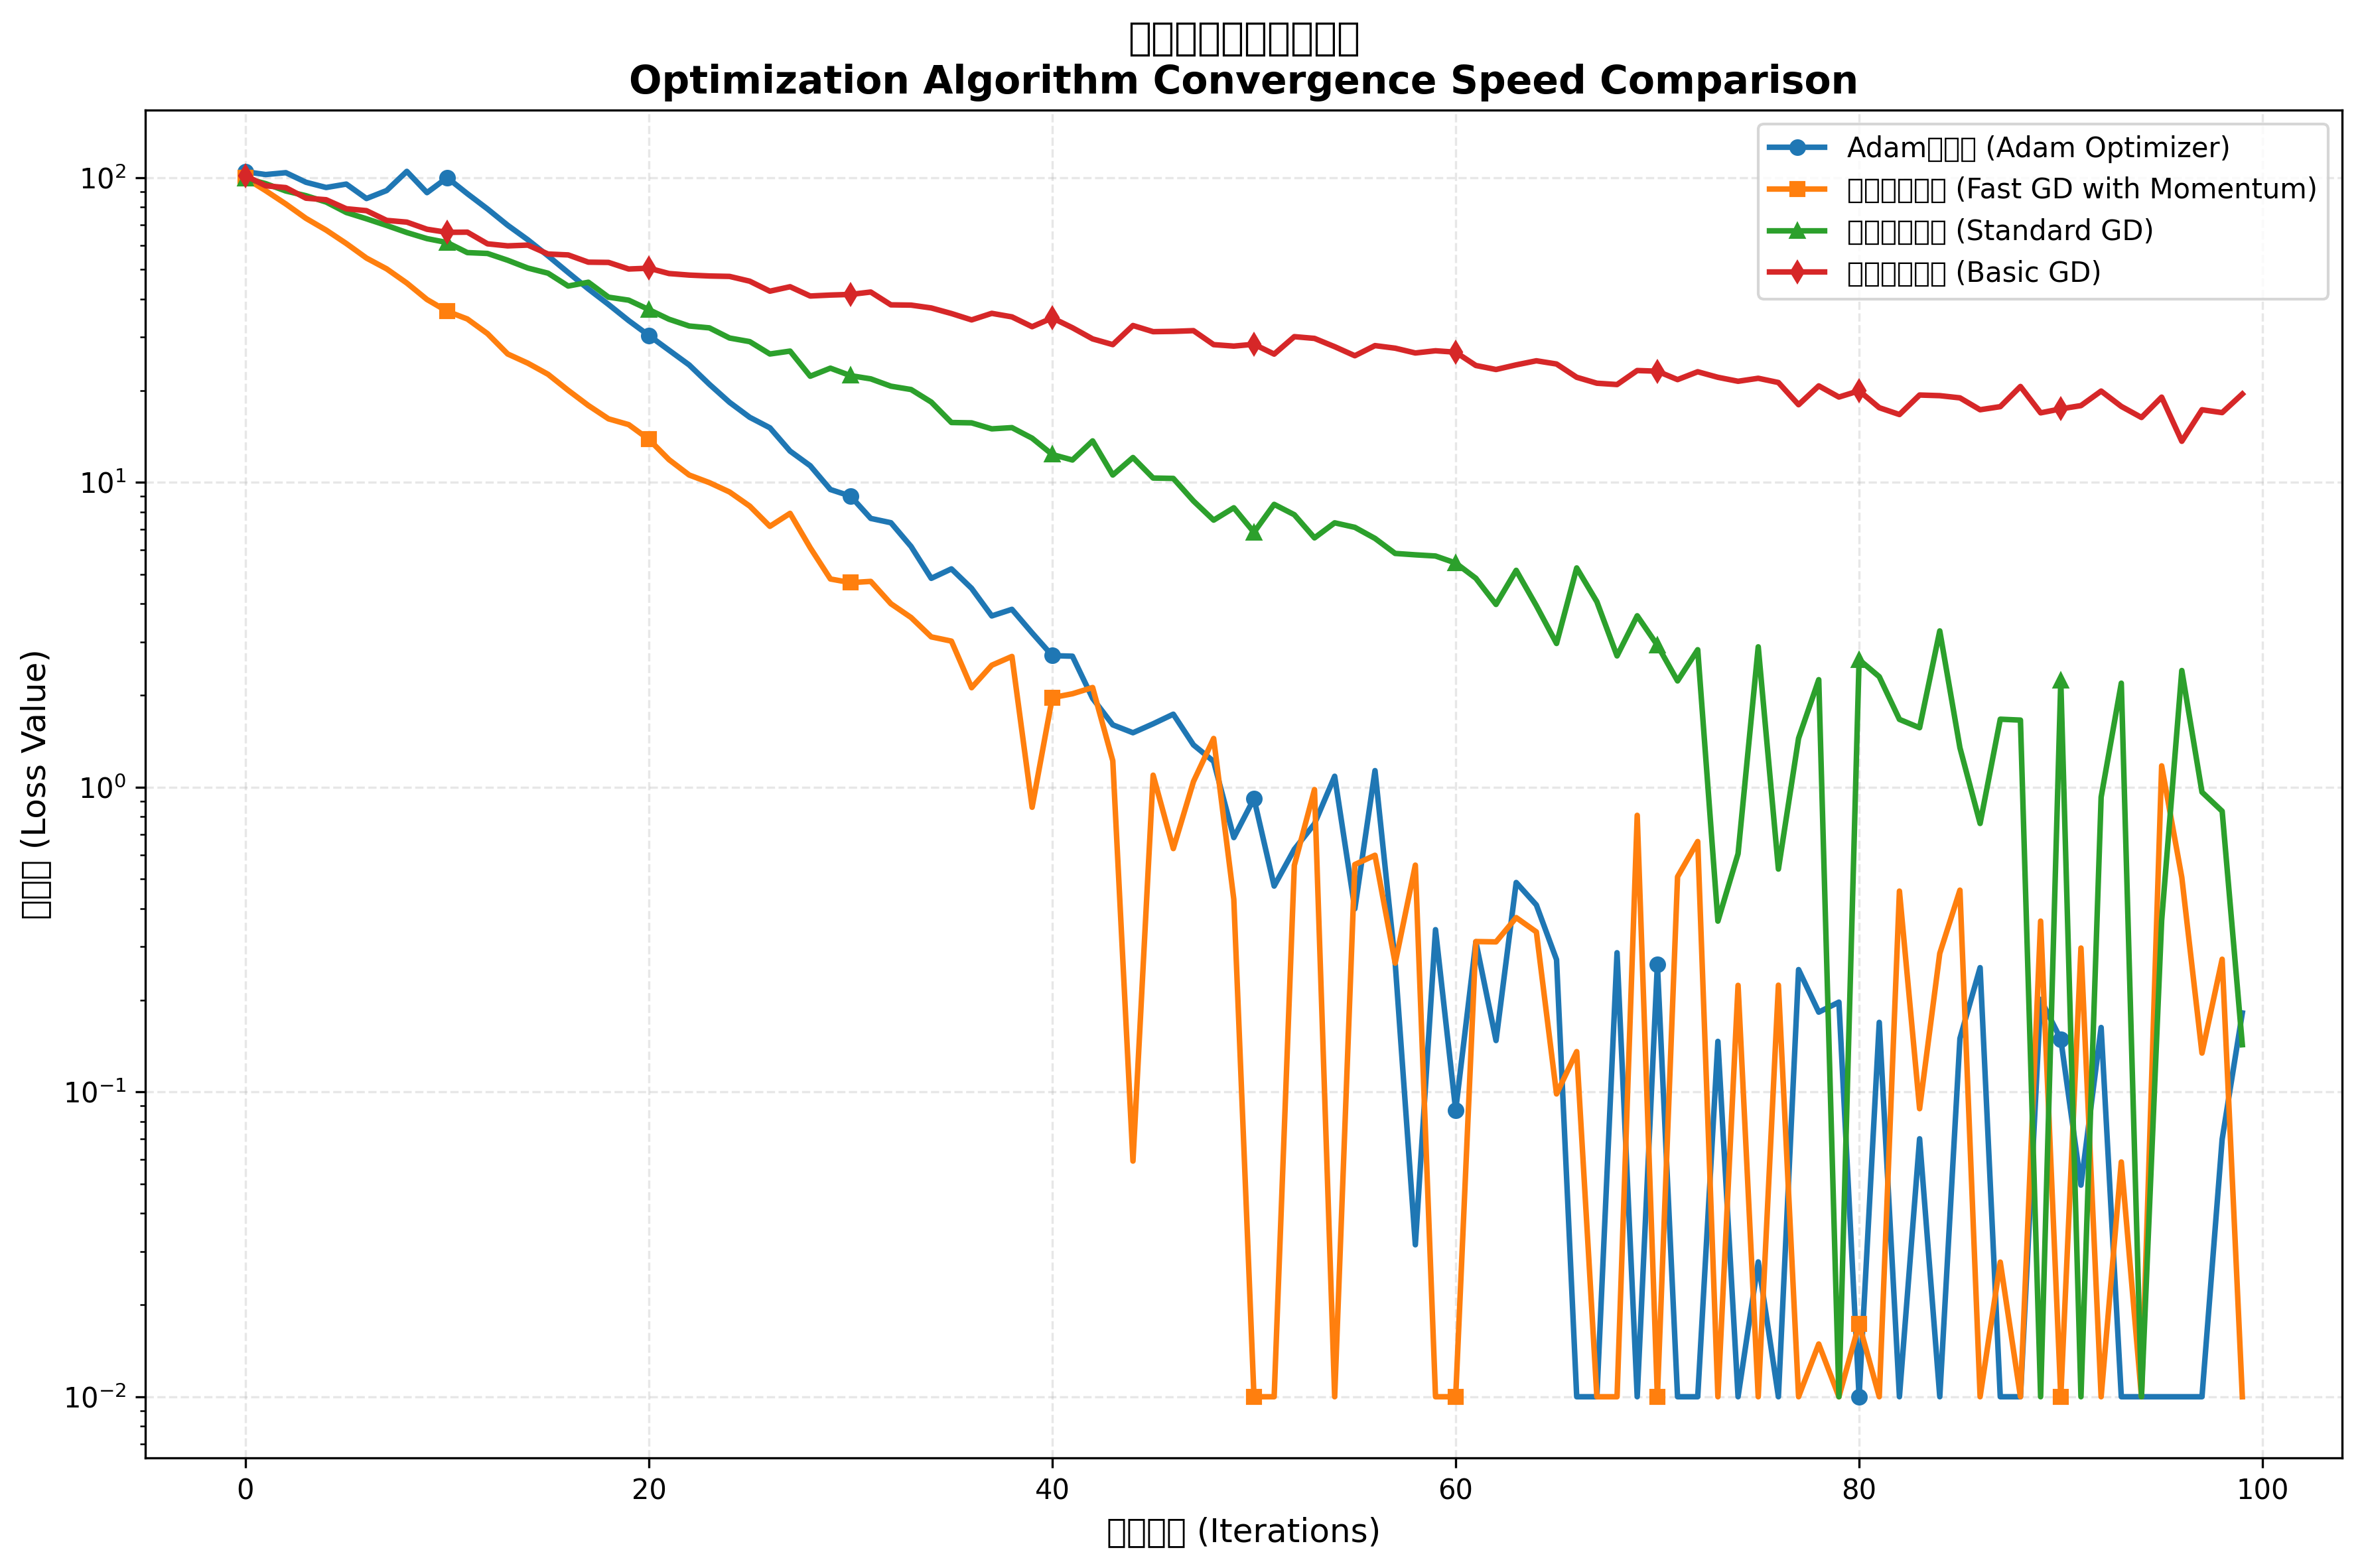

Write the Python code that produced this figure.
#!/usr/bin/env python3
# -*- coding: utf-8 -*-
"""
收敛曲线对比工具
Convergence Curve Comparison Tool

该脚本模拟不同优化算法的收敛速度，并生成对比图表。
This script simulates the convergence speed of different optimization algorithms and generates comparison charts.
"""

import numpy as np
import matplotlib.pyplot as plt
from matplotlib import rcParams

# 设置中文字体支持
# Set Chinese font support
rcParams['font.sans-serif'] = ['Arial Unicode MS', 'DejaVu Sans', 'SimHei']
rcParams['axes.unicode_minus'] = False


def gradient_descent_fast(iterations):
    """
    快速收敛算法 - 模拟带动量的梯度下降
    Fast convergence algorithm - Simulating gradient descent with momentum
    """
    loss = []
    initial_loss = 100.0
    loss_value = initial_loss
    
    for i in range(iterations):
        # 快速指数衰减
        loss_value = initial_loss * np.exp(-0.1 * i) + np.random.normal(0, 0.5)
        loss.append(max(loss_value, 0.01))  # 确保损失为正值，因为对数刻度无法显示负值或零
    
    return np.array(loss)


def gradient_descent_medium(iterations):
    """
    中等收敛算法 - 模拟标准梯度下降
    Medium convergence algorithm - Simulating standard gradient descent
    """
    loss = []
    initial_loss = 100.0
    loss_value = initial_loss
    
    for i in range(iterations):
        # 中等速度衰减
        loss_value = initial_loss * np.exp(-0.05 * i) + np.random.normal(0, 1.0)
        loss.append(max(loss_value, 0.01))
    
    return np.array(loss)


def gradient_descent_slow(iterations):
    """
    慢速收敛算法 - 模拟基础梯度下降
    Slow convergence algorithm - Simulating basic gradient descent
    """
    loss = []
    initial_loss = 100.0
    loss_value = initial_loss
    
    for i in range(iterations):
        # 慢速衰减
        loss_value = initial_loss / (1 + 0.05 * i) + np.random.normal(0, 1.5)
        loss.append(max(loss_value, 0.01))
    
    return np.array(loss)


def adam_optimizer(iterations):
    """
    Adam优化器 - 自适应学习率
    Adam optimizer - Adaptive learning rate
    """
    loss = []
    initial_loss = 100.0
    loss_value = initial_loss
    
    for i in range(iterations):
        # Adam风格的快速收敛，带有早期振荡
        if i < 10:
            loss_value = initial_loss * (1 - 0.1 * i / 10) + np.random.normal(0, 5)
        else:
            loss_value = initial_loss * np.exp(-0.12 * (i - 10)) + np.random.normal(0, 0.3)
        loss.append(max(loss_value, 0.01))
    
    return np.array(loss)


def plot_convergence_curves(iterations=100, convergence_threshold=0.1):
    """
    绘制收敛曲线对比图
    Plot convergence curve comparison
    
    Args:
        iterations: 迭代次数 / Number of iterations
        convergence_threshold: 收敛阈值（相对于初始损失的比例）/ Convergence threshold (ratio to initial loss)
    """
    # 生成数据
    x = np.arange(iterations)
    
    # 模拟不同算法的收敛过程
    adam_loss = adam_optimizer(iterations)
    fast_loss = gradient_descent_fast(iterations)
    medium_loss = gradient_descent_medium(iterations)
    slow_loss = gradient_descent_slow(iterations)
    
    # 创建图表
    plt.figure(figsize=(12, 8))
    
    # 绘制收敛曲线
    plt.plot(x, adam_loss, label='Adam优化器 (Adam Optimizer)', 
             linewidth=2, marker='o', markevery=10, markersize=5)
    plt.plot(x, fast_loss, label='快速梯度下降 (Fast GD with Momentum)', 
             linewidth=2, marker='s', markevery=10, markersize=5)
    plt.plot(x, medium_loss, label='标准梯度下降 (Standard GD)', 
             linewidth=2, marker='^', markevery=10, markersize=5)
    plt.plot(x, slow_loss, label='基础梯度下降 (Basic GD)', 
             linewidth=2, marker='d', markevery=10, markersize=5)
    
    # 设置图表属性
    plt.xlabel('迭代次数 (Iterations)', fontsize=12)
    plt.ylabel('损失值 (Loss Value)', fontsize=12)
    plt.title('优化算法收敛速度对比\nOptimization Algorithm Convergence Speed Comparison', 
              fontsize=14, fontweight='bold')
    plt.legend(loc='upper right', fontsize=10)
    plt.grid(True, alpha=0.3, linestyle='--')
    plt.yscale('log')  # 使用对数刻度展示跨越多个数量级的损失值，更清晰地显示收敛趋势
    
    # 保存图表
    plt.tight_layout()
    plt.savefig('convergence_comparison.png', dpi=300, bbox_inches='tight')
    print("✓ 收敛曲线图已保存为 'convergence_comparison.png'")
    print("✓ Convergence curve saved as 'convergence_comparison.png'")
    
    plt.show()
    
    # 打印统计信息
    print("\n" + "="*60)
    print("收敛速度统计 (Convergence Speed Statistics)")
    print("="*60)
    
    algorithms = {
        'Adam优化器': adam_loss,
        '快速梯度下降': fast_loss,
        '标准梯度下降': medium_loss,
        '基础梯度下降': slow_loss
    }
    
    for name, loss_values in algorithms.items():
        # 计算收敛到初始损失指定阈值所需的迭代次数
        threshold = loss_values[0] * convergence_threshold
        converged_at = np.where(loss_values < threshold)[0]
        if len(converged_at) > 0:
            iterations_to_converge = converged_at[0]
        else:
            iterations_to_converge = iterations
        
        final_loss = loss_values[-1]
        print(f"\n{name}:")
        print(f"  - 最终损失值: {final_loss:.4f}")
        print(f"  - 收敛到{convergence_threshold*100:.0f}%阈值所需迭代数: {iterations_to_converge}")
        print(f"  - 平均收敛速度: {(loss_values[0] - final_loss) / iterations:.4f}/迭代")


def main():
    """主函数"""
    print("="*60)
    print("收敛曲线对比模拟工具")
    print("Convergence Curve Comparison Simulation")
    print("="*60)
    print("\n正在生成收敛曲线...")
    print("Generating convergence curves...\n")
    
    # 设置迭代次数
    iterations = 100
    
    # 绘制收敛曲线
    plot_convergence_curves(iterations)
    
    print("\n✓ 模拟完成！")
    print("✓ Simulation completed!")


if __name__ == "__main__":
    main()
